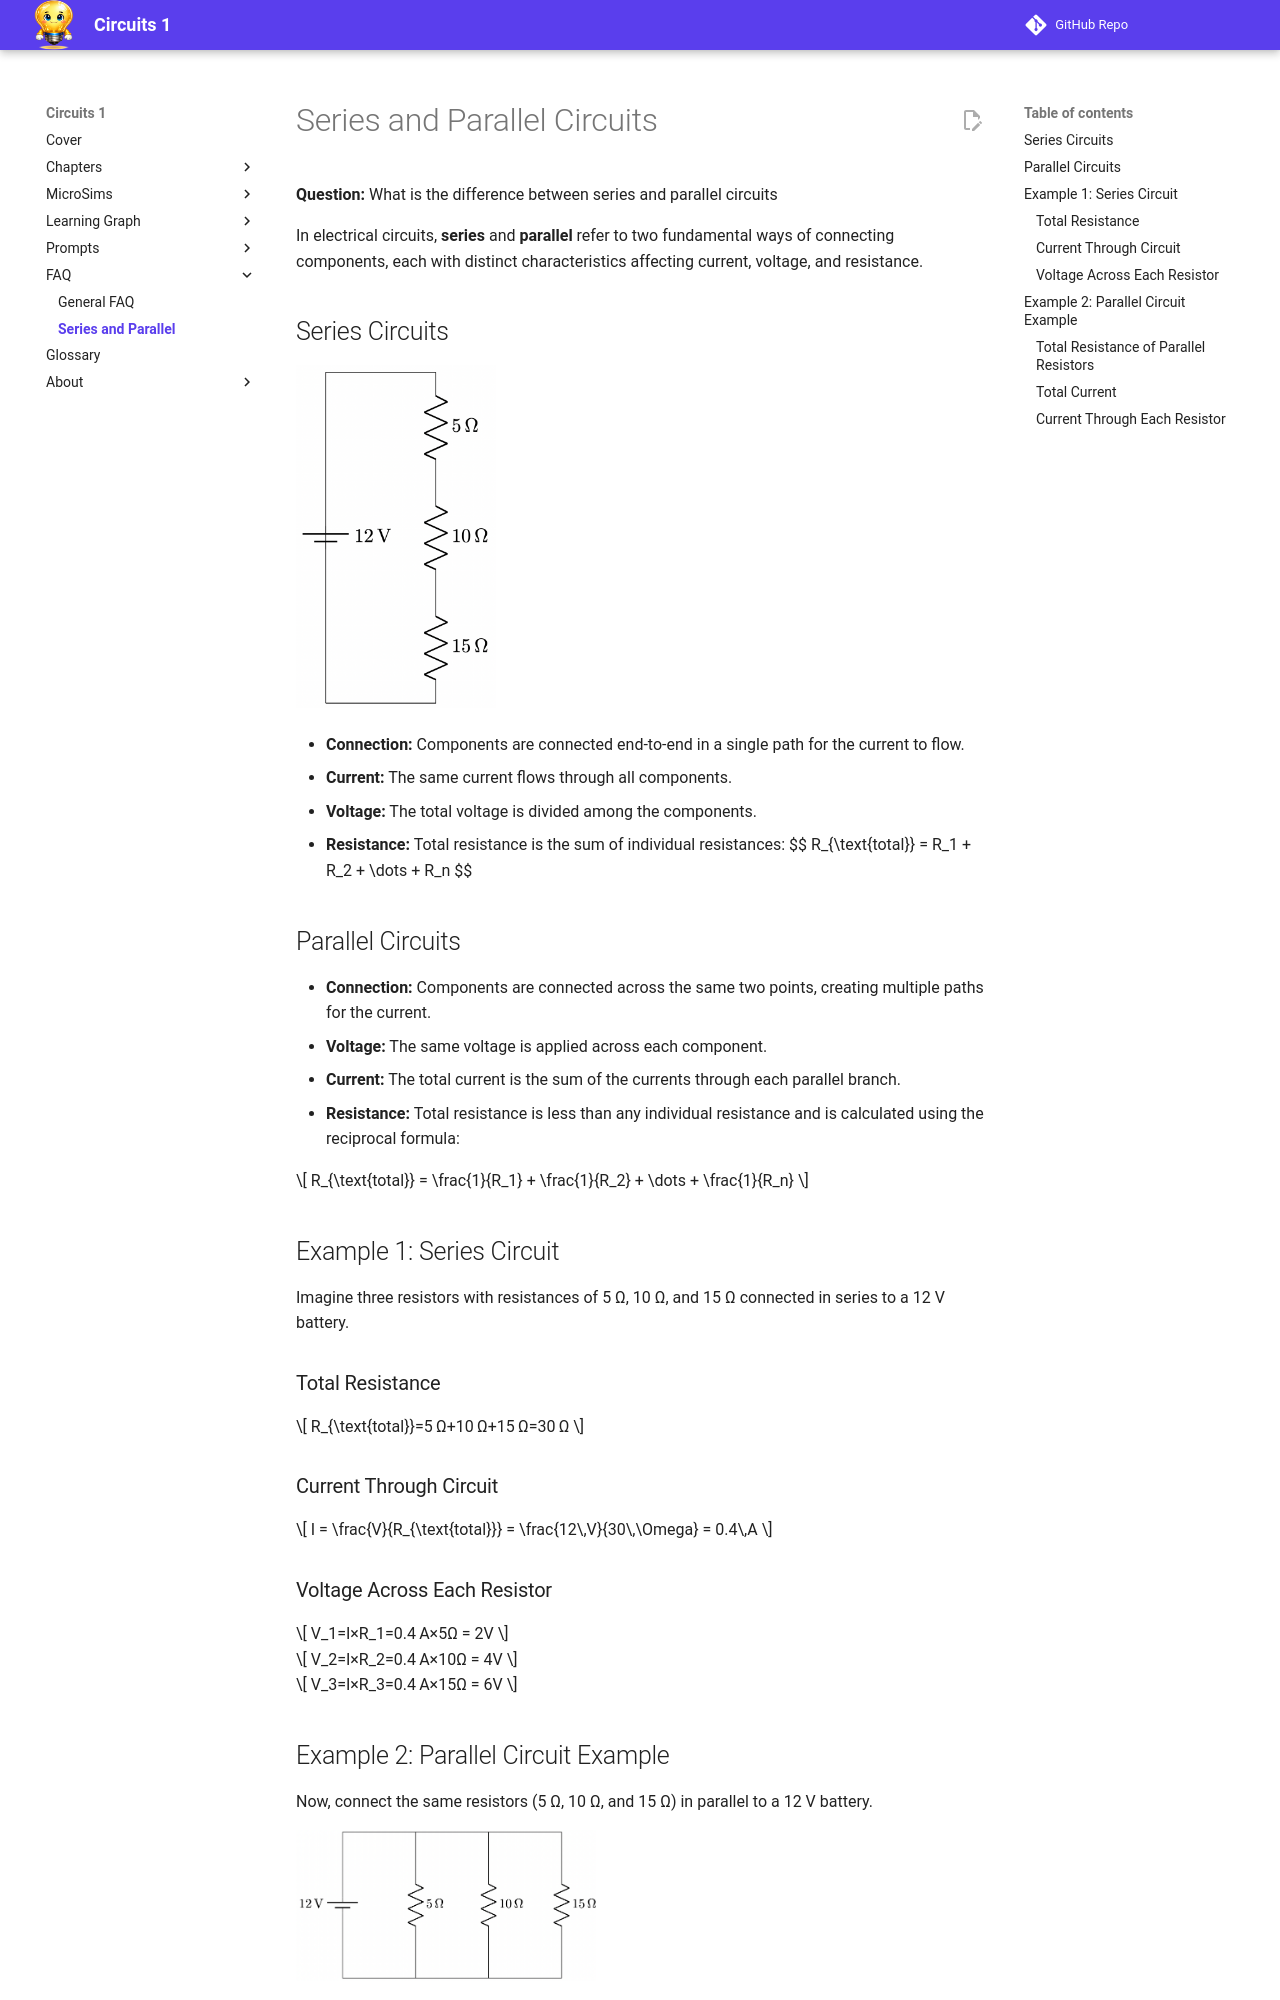

repository: dmccreary/circuits · page: faq/series-and-parallel/index.html · generator: mkdocs

# Series and Parallel Circuits

**Question:** What is the difference between series and parallel circuits

In electrical circuits, **series** and **parallel** refer to two fundamental ways of connecting components, each with distinct characteristics affecting current, voltage, and resistance.

## Series Circuits

![](./series.png){ width="200" }

-   **Connection:** Components are connected end-to-end in a single path for the current to flow.
-   **Current:** The same current flows through all components.
-   **Voltage:** The total voltage is divided among the components.
-   **Resistance:** Total resistance is the sum of individual resistances:
$$
R_{\\text{total}} = R_1 + R_2 + \dots + R_n
$$

<!--
\documentclass[border=10pt]{standalone}
\usepackage{circuitikz}

\begin{document}
\begin{circuitikz}[american]
    \draw
    (0,0) to[battery1,l=$12\,\mathrm{V}$] (0,6)
    -- (0,6) -- (2,6)
    to[R,l=$5\,\Omega$] (2,4)
    to[R,l=$10\,\Omega$] (2,2)
    to[R,l=$15\,\Omega$] (2,0)
    -- (2,0) -- (0,0);
\end{circuitikz}
-->

## Parallel Circuits

- **Connection:** Components are connected across the same two points, creating multiple paths for the current.
- **Voltage:** The same voltage is applied across each component.
- **Current:** The total current is the sum of the currents through each parallel branch.
- **Resistance:** Total resistance is less than any individual resistance and is calculated using the reciprocal formula:

$$
R_{\text{total}} = \frac{1}{R_1} + \frac{1}{R_2} + \dots + \frac{1}{R_n}
$$

## Example 1: Series Circuit

Imagine three resistors with resistances of 5 Ω, 10 Ω, and 15 Ω connected in series to a 12 V battery.

### Total Resistance

$$
R_{\text{total}}=5 Ω+10 Ω+15 Ω=30 Ω
$$

### Current Through Circuit

$$
I = \frac{V}{R_{\text{total}}} = \frac{12\,V}{30\,\Omega} = 0.4\,A
$$

### Voltage Across Each Resistor

$$
V_1=I×R_1=0.4 A×5Ω = 2V
$$

$$
V_2=I×R_2=0.4 A×10Ω = 4V
$$

$$
V_3=I×R_3=0.4 A×15Ω = 6V
$$
